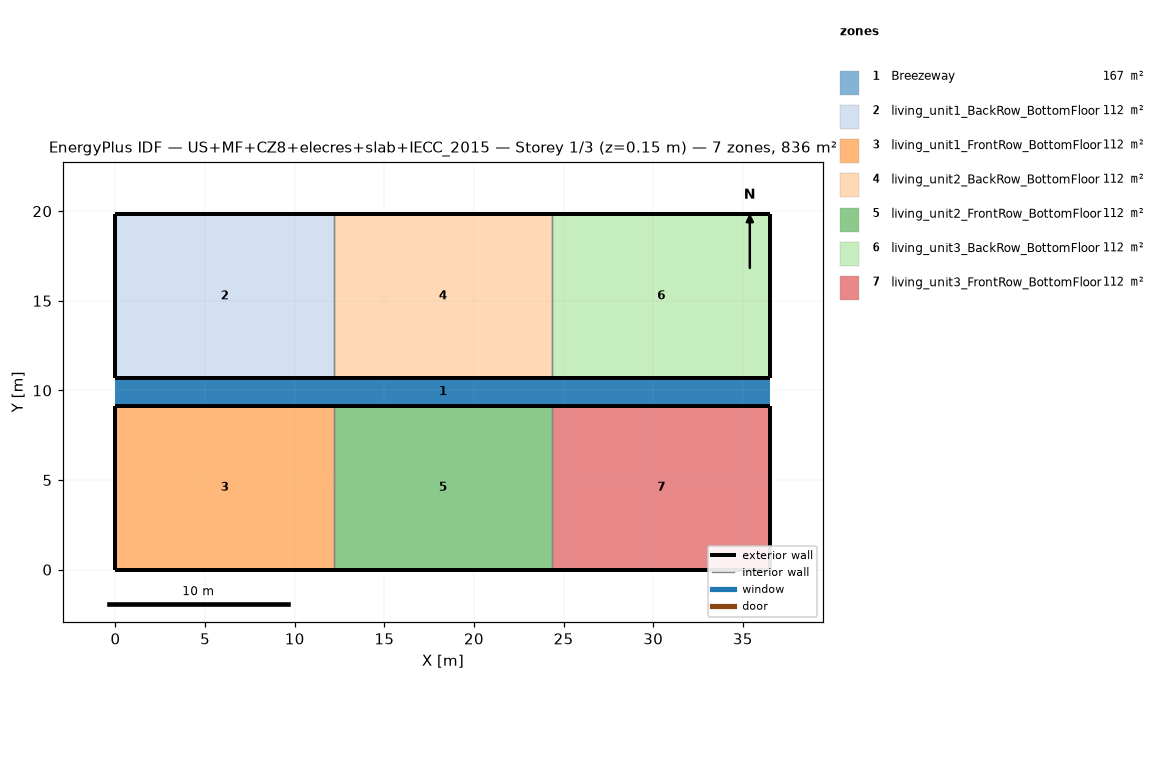
=== STOREY PLAN SPEC (per zone: floor XY polygon, exterior-wall plan segments, windows/doors) ===
zone 1: Breezeway  (167.0 m²)
  floor: (36.54, 9.16) (0.00, 9.16) (0.00, 10.68) (36.54, 10.68)
  floor: (36.54, 9.16) (0.00, 9.16) (0.00, 10.68) (36.54, 10.68)
  floor: (36.54, 9.16) (0.00, 9.16) (0.00, 10.68) (36.54, 10.68)
zone 2: living_unit1_BackRow_BottomFloor  (111.5 m²)
  floor: (12.18, 10.68) (0.00, 10.68) (0.00, 19.84) (12.18, 19.84)
  exterior wall: (0.00, 10.68) – (12.18, 10.68)  [12.2 m]
  exterior wall: (12.18, 19.84) – (0.00, 19.84)  [12.2 m]
  exterior wall: (0.00, 19.84) – (0.00, 10.68)  [9.2 m]
  interior walls: 1
zone 3: living_unit1_FrontRow_BottomFloor  (111.5 m²)
  floor: (12.18, 0.00) (0.00, 0.00) (0.00, 9.16) (12.18, 9.16)
  exterior wall: (0.00, 0.00) – (12.18, 0.00)  [12.2 m]
  exterior wall: (12.18, 9.16) – (0.00, 9.16)  [12.2 m]
  exterior wall: (0.00, 9.16) – (0.00, 0.00)  [9.2 m]
  interior walls: 1
zone 4: living_unit2_BackRow_BottomFloor  (111.5 m²)
  floor: (24.36, 10.68) (12.18, 10.68) (12.18, 19.84) (24.36, 19.84)
  exterior wall: (12.18, 10.68) – (24.36, 10.68)  [12.2 m]
  exterior wall: (24.36, 19.84) – (12.18, 19.84)  [12.2 m]
  interior walls: 2
zone 5: living_unit2_FrontRow_BottomFloor  (111.5 m²)
  floor: (24.36, 0.00) (12.18, 0.00) (12.18, 9.16) (24.36, 9.16)
  exterior wall: (12.18, 0.00) – (24.36, 0.00)  [12.2 m]
  exterior wall: (24.36, 9.16) – (12.18, 9.16)  [12.2 m]
  interior walls: 2
zone 6: living_unit3_BackRow_BottomFloor  (111.5 m²)
  floor: (36.54, 10.68) (24.36, 10.68) (24.36, 19.84) (36.54, 19.84)
  exterior wall: (24.36, 10.68) – (36.54, 10.68)  [12.2 m]
  exterior wall: (36.54, 10.68) – (36.54, 19.84)  [9.2 m]
  exterior wall: (36.54, 19.84) – (24.36, 19.84)  [12.2 m]
  interior walls: 1
zone 7: living_unit3_FrontRow_BottomFloor  (111.5 m²)
  floor: (36.54, 0.00) (24.36, 0.00) (24.36, 9.16) (36.54, 9.16)
  exterior wall: (24.36, 0.00) – (36.54, 0.00)  [12.2 m]
  exterior wall: (36.54, 0.00) – (36.54, 9.16)  [9.2 m]
  exterior wall: (36.54, 9.16) – (24.36, 9.16)  [12.2 m]
  interior walls: 1

=== DERIVED (storey summary) ===
Building: US+MF+CZ8+elecres+slab+IECC_2015
Storey: 1 of 3  (floor level z = 0.15 m)
Storey gross floor area: 836.2 m²
Zones on this storey: 7
  - Breezeway: floor 167.0 m²
  - living_unit1_BackRow_BottomFloor: floor 111.5 m²; exterior wall 33.5 m (86.9 m²); WWR 0.0%
  - living_unit1_FrontRow_BottomFloor: floor 111.5 m²; exterior wall 33.5 m (86.9 m²); WWR 0.0%
  - living_unit2_BackRow_BottomFloor: floor 111.5 m²; exterior wall 24.4 m (63.1 m²); WWR 0.0%
  - living_unit2_FrontRow_BottomFloor: floor 111.5 m²; exterior wall 24.4 m (63.1 m²); WWR 0.0%
  - living_unit3_BackRow_BottomFloor: floor 111.5 m²; exterior wall 33.5 m (86.9 m²); WWR 0.0%
  - living_unit3_FrontRow_BottomFloor: floor 111.5 m²; exterior wall 33.5 m (86.9 m²); WWR 0.0%
Zone adjacency (shared interzone walls):
  - living_unit1_BackRow_BottomFloor ↔ living_unit2_BackRow_BottomFloor
  - living_unit1_FrontRow_BottomFloor ↔ living_unit2_FrontRow_BottomFloor
  - living_unit2_BackRow_BottomFloor ↔ living_unit3_BackRow_BottomFloor
  - living_unit2_FrontRow_BottomFloor ↔ living_unit3_FrontRow_BottomFloor